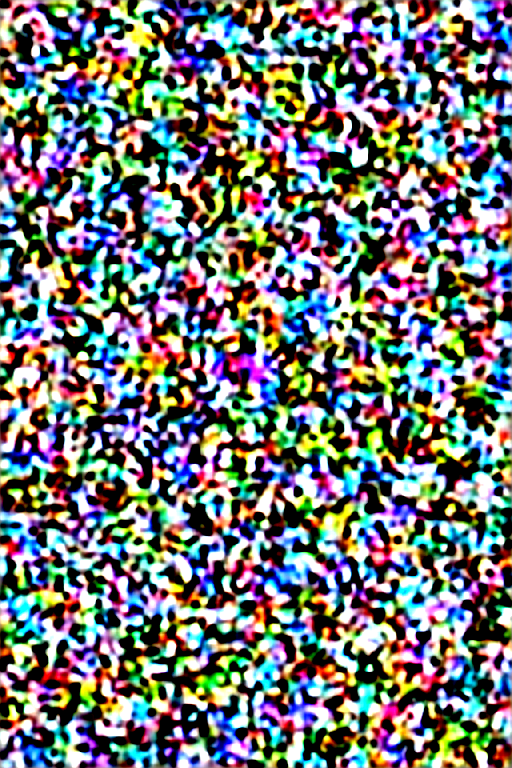
Generation parameters embedded in this image by AUTOMATIC1111 Stable Diffusion web UI or a fork of it (Forge, ...) (PNG 'parameters' text chunk):
A woman walking the runway at a fashion show
Steps: 20, Sampler: DPM++ 2M, Schedule type: Karras, CFG scale: 7, Seed: 1644856006, Size: 512x768, Model hash: c3887bc621, Model: fpose-photography2_000005000, Clip skip: 2, Version: v1.10.1